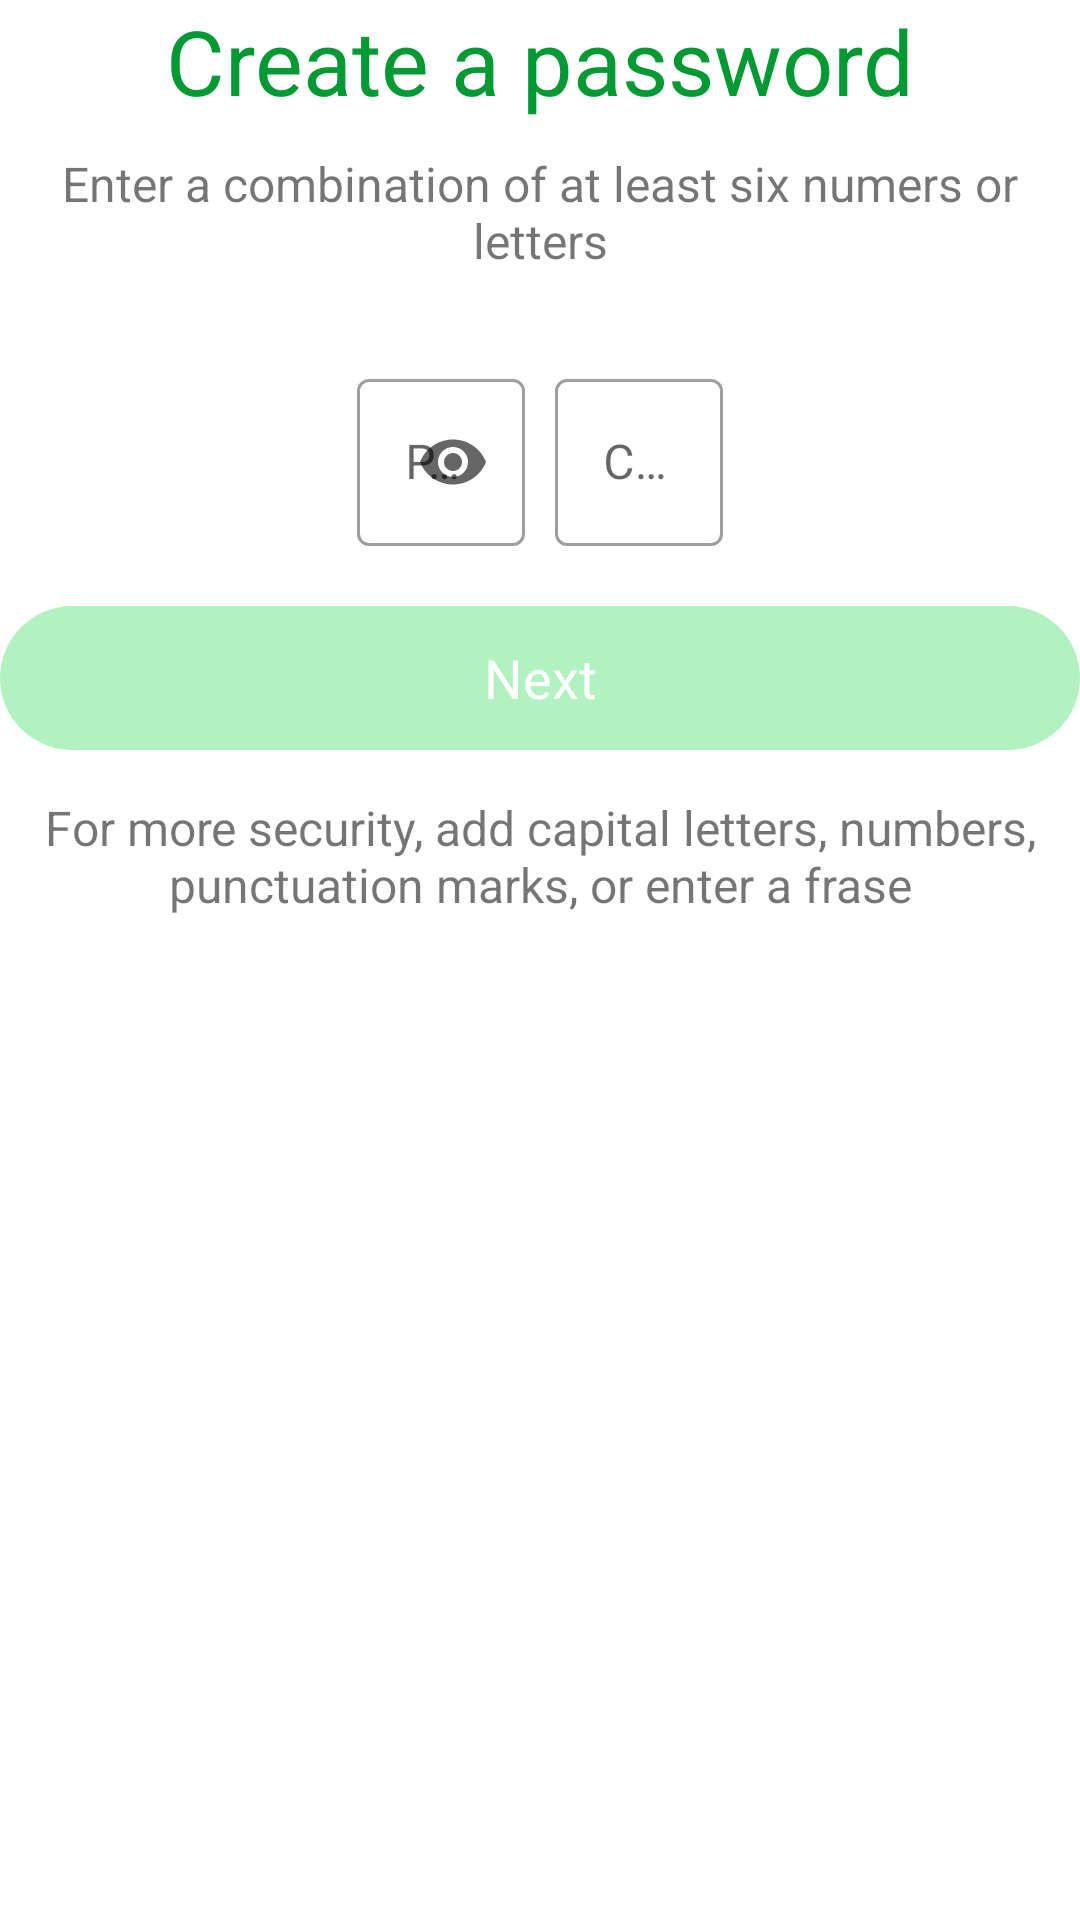

Android layout source for this screen:
<!-- AndroidManifest.xml: application theme Theme.MyApp -->
<!-- res/layout/password_fragment.xml -->
<?xml version="1.0" encoding="utf-8"?>
<androidx.appcompat.widget.LinearLayoutCompat xmlns:android="http://schemas.android.com/apk/res/android"
    android:layout_width="match_parent"
    android:layout_height="wrap_content"
    xmlns:app="http://schemas.android.com/apk/res-auto"
    android:orientation="vertical"
    android:layout_marginTop="80dp">

    <androidx.appcompat.widget.AppCompatTextView
        android:layout_width="match_parent"
        android:layout_height="wrap_content"
        android:text="@string/create_a_password"
        android:textSize="30sp"
        android:textColor="@color/GreenHealth"
        android:gravity="center_horizontal"
        android:layout_marginBottom="10dp" />

    <androidx.appcompat.widget.AppCompatTextView
        android:layout_width="match_parent"
        android:layout_height="wrap_content"
        android:text="@string/enter_a_combination_of_at_least_six_numers_or_letters"
        android:gravity="center_horizontal"
        android:textSize="16sp"
        android:layout_marginBottom="30dp"/>

    <androidx.appcompat.widget.LinearLayoutCompat
        android:layout_width="match_parent"
        android:layout_height="wrap_content"
        android:layout_marginBottom="20dp"
        android:orientation="horizontal"
        android:gravity="center_horizontal">

        <com.google.android.material.textfield.TextInputLayout
            android:layout_width="wrap_content"
            android:layout_height="match_parent"
            android:layout_centerHorizontal="true"
            style="@style/Widget.MaterialComponents.TextInputLayout.OutlinedBox"
            android:layout_marginRight="10dp"
            app:endIconMode="password_toggle">

            <androidx.appcompat.widget.AppCompatEditText
                android:id="@+id/signup_input_password"
                android:layout_width="match_parent"
                android:layout_height="match_parent"
                android:ems="10"
                android:hint="@string/sign_up_password"
                android:inputType="textPassword"
                android:maxLines="1"
                android:lines="1"
                android:textColor="@android:color/black"/>

        </com.google.android.material.textfield.TextInputLayout>

        <com.google.android.material.textfield.TextInputLayout
            android:layout_width="wrap_content"
            android:layout_height="match_parent"
            android:layout_centerHorizontal="true"
            style="@style/Widget.MaterialComponents.TextInputLayout.OutlinedBox">

            <androidx.appcompat.widget.AppCompatEditText
                android:id="@+id/signup_input_password_confirm"
                android:layout_width="match_parent"
                android:layout_height="match_parent"
                android:ems="10"
                android:hint="@string/confirm_password"
                android:inputType="textPassword"
                android:maxLines="1"
                android:lines="1"
                android:textColor="@android:color/black"/>

        </com.google.android.material.textfield.TextInputLayout>
    </androidx.appcompat.widget.LinearLayoutCompat>

    <androidx.appcompat.widget.AppCompatButton
        android:id="@+id/btn_next_password"
        android:layout_width="match_parent"
        android:layout_height="wrap_content"
        android:background="@drawable/btn_rounded"
        android:text="@string/next"
        android:textColor="@android:color/white"
        android:layout_marginBottom="15dp"
        android:textSize="18sp"
        android:textStyle="normal"
        android:layout_gravity="top"
        android:textAllCaps="false"
        android:enabled="false"
        android:alpha="0.3"/>

    <androidx.appcompat.widget.AppCompatTextView
        android:layout_width="match_parent"
        android:layout_height="wrap_content"
        android:text="@string/for_more_security_add_capital_letters_numbers_punctuation_marks_or_enter_a_frase"
        android:gravity="center_horizontal"
        android:textSize="16sp" />
</androidx.appcompat.widget.LinearLayoutCompat>
<!-- resources referenced by this layout -->
<resources>
  <color name="GreenHealth">#009933</color>
  <!-- drawable btn_rounded (drawable) -->
  <?xml version="1.0" encoding="utf-8"?>
  <shape xmlns:android="http://schemas.android.com/apk/res/android" android:shape="rectangle">
  <solid android:color="@color/colorGreen"/>
  <corners android:radius="100dp"/>
  </shape>
  <string name="confirm_password">Confirm password</string>
  <string name="create_a_password">Create a password</string>
  <string name="enter_a_combination_of_at_least_six_numers_or_letters">Enter a combination of at least six numers or letters</string>
  <string name="for_more_security_add_capital_letters_numbers_punctuation_marks_or_enter_a_frase">For more security, add capital letters, numbers, punctuation marks, or enter a frase</string>
  <string name="next">Next</string>
  <string name="sign_up_password">Password</string>
  <style name="Theme.MyApp" parent="Theme.MaterialComponents.Light.NoActionBar.Bridge">
          <item name="colorPrimary">@color/colorGreenDark</item>
          <item name="colorPrimaryDark">@android:color/black</item>
          <item name="android:textColorPrimary">@android:color/black</item>
          <item name="android:windowBackground">@color/White</item>
          <item name="colorAccent">@color/GreenHealth</item>
          <item name="fontFamily">@font/nunito</item>
          <item name="android:toolbarStyle">@font/pattaya</item>
      </style>
  <color name="colorGreen">#00D52E</color>
  <color name="colorGreenDark">#00A523</color>
  <color name="White">#FFFFFF</color>
</resources>
